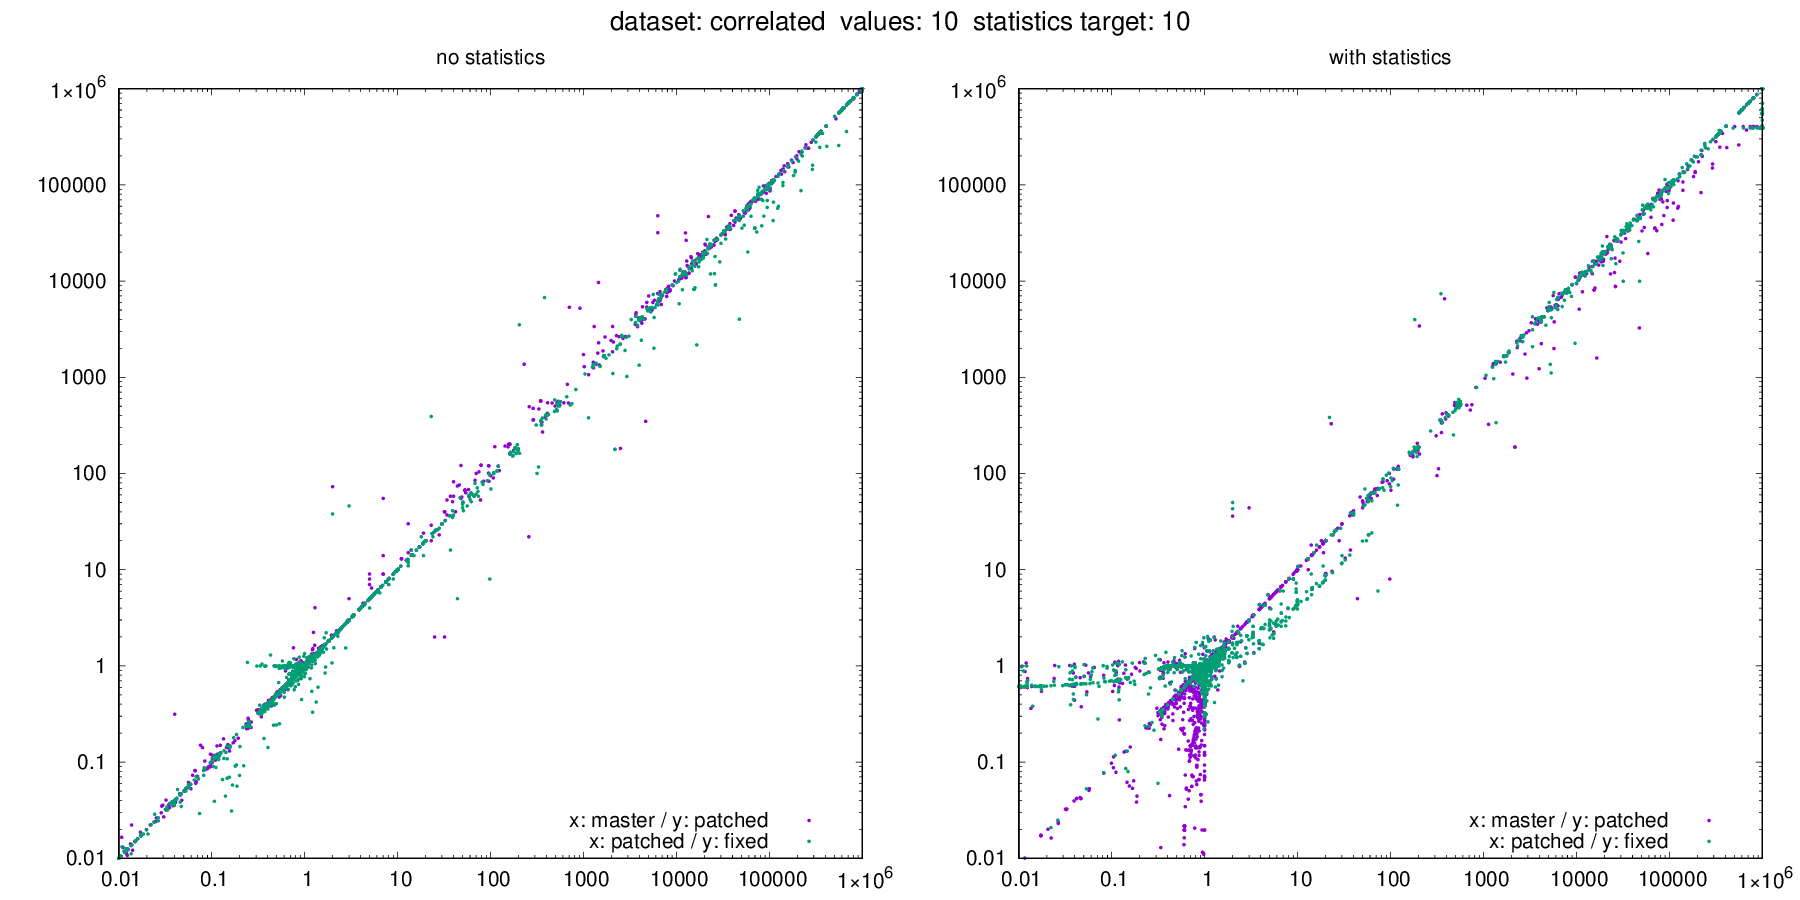

The file beside this chart, header and first rows:
dataset, target, values, seed, m_error_no_stats, m_error_with_stats, p_error_no_stats, p_error_with_stats, f_error_no_stats, f_error_with_stats, m_actual, m_estimate_no_stats, m_estimate_with_stats, p_actual, p_estimate_no_stats, p_estimate_with_stats, f_actual, f_estimate_no_stats, f_estimate_with_stats
correlated, 10, 10, 31, 179206, 174986, 170774, 180117, 177362, 182040, 0, 179206, 174986, 0, 170774, 180117, 0, 177362, 182040
correlated, 10, 10, 778, 996579, 996776, 996776, 996579, 996579, 390966, 0, 996579, 996776, 0, 996776, 996579, 0, 996579, 390966
correlated, 10, 10, 1026, 0.3366, 0.3367, 0.3367, 0.9265, 0.3366, 0.9402, 1000000, 336637, 336704, 1000000, 336704, 926473, 1000000, 336637, 940237
correlated, 10, 10, 1676, 0.3366, 0.3367, 0.3367, 0.9186, 0.3366, 0.9324, 1000000, 336637, 336704, 1000000, 336704, 918561, 1000000, 336637, 932363
correlated, 10, 10, 2557, 331637, 331703, 331703, 331637, 331637, 331637, 0, 331637, 331703, 0, 331703, 331637, 0, 331637, 331637
correlated, 10, 10, 3280, 37034, 37041, 37041, 37034, 37034, 37034, 0, 37034, 37041, 0, 37041, 37034, 0, 37034, 37034
correlated, 10, 10, 3460, 1704, 2482, 2623, 2544, 2197, 2603, 0, 1704, 2482, 0, 2623, 2544, 0, 2197, 2603
correlated, 10, 10, 3699, 703642, 703781, 703781, 703642, 703642, 703642, 0, 703642, 703781, 0, 703781, 703642, 0, 703642, 703642
correlated, 10, 10, 3725, 407372, 407452, 407452, 407372, 407372, 407372, 0, 407372, 407452, 0, 407452, 407372, 0, 407372, 407372
correlated, 10, 10, 3930, 1.093, 0.6837, 1.084, 0.6666, 1.089, 0.6762, 866888, 947909, 592686, 867503, 940315, 578299, 867187, 944356, 586410
correlated, 10, 10, 4088, 0.3223, 0.3191, 0.3187, 0.3198, 0.3207, 0.9254, 1000000, 322266, 319068, 1000000, 318681, 319834, 1000000, 320718, 925392
correlated, 10, 10, 4113, 0.9712, 0.9648, 0.9641, 0.3749, 0.9681, 0.966, 1000000, 971170, 964839, 1000000, 964065, 374856, 1000000, 968075, 966026
correlated, 10, 10, 4718, 1.279, 1.264, 1.269, 1.995, 1.271, 1.981, 300402, 384188, 379734, 300418, 381146, 599190, 300985, 382426, 596166
correlated, 10, 10, 5066, 0.4074, 0.4075, 0.4075, 0.4074, 0.4074, 0.9999, 1000000, 407372, 407452, 1000000, 407452, 407372, 1000000, 407372, 999912
correlated, 10, 10, 5972, 995825, 995996, 995965, 995832, 995815, 995831, 0, 995825, 995996, 0, 995965, 995832, 0, 995815, 995831
correlated, 10, 10, 6173, 995468, 995665, 995665, 995468, 995468, 389855, 0, 995468, 995665, 0, 995665, 995468, 0, 995468, 389855
correlated, 10, 10, 6281, 1.29, 2.763, 4.027, 1.538, 1.54, 1.695, 16962, 21885, 46865, 17174, 69155, 26422, 16879, 25988, 28616
correlated, 10, 10, 6308, 0.3617, 0.3618, 0.362, 0.9373, 0.3619, 0.956, 930631, 336637, 336704, 930157, 336704, 871837, 930210, 336637, 889245
correlated, 10, 10, 6713, 407372, 407452, 407452, 407372, 407372, 407372, 0, 407372, 407452, 0, 407452, 407372, 0, 407372, 407372
correlated, 10, 10, 6944, 0.1491, 0.1583, 0.1522, 0.1437, 0.1476, 0.7581, 1000000, 149116, 158330, 1000000, 152169, 143743, 1000000, 147624, 758104
correlated, 10, 10, 6996, 1.61, 1.566, 1.581, 1.587, 1.59, 1.57, 303355, 488527, 475101, 303231, 479314, 481364, 304017, 483265, 477196
correlated, 10, 10, 7312, 556, 556, 556, 556, 556, 556, 0, 556, 556, 0, 556, 556, 0, 556, 556
correlated, 10, 10, 8711, 994937, 995134, 995134, 994937, 994937, 389324, 0, 994937, 995134, 0, 995134, 994937, 0, 994937, 389324
correlated, 10, 10, 8717, 994937, 995134, 995134, 994937, 994937, 389324, 0, 994937, 995134, 0, 995134, 994937, 0, 994937, 389324
correlated, 10, 10, 8743, 4975, 4976, 4976, 4975, 4975, 4975, 0, 4975, 4976, 0, 4976, 4975, 0, 4975, 4975
correlated, 10, 10, 9121, 110546, 110568, 110568, 110546, 110546, 110546, 0, 110546, 110568, 0, 110568, 110546, 0, 110546, 110546
correlated, 10, 10, 9240, 0.2661, 0.2545, 0.2614, 0.000001, 0.2621, 0.5925, 1000000, 266075, 254466, 1000000, 261361, 1, 1000000, 262140, 592470
correlated, 10, 10, 9995, 0.3361, 0.3362, 0.3362, 0.3333, 0.3361, 0.9324, 1000000, 336147, 336171, 1000000, 336168, 333304, 1000000, 336117, 932363
correlated, 10, 10, 10480, 0.2466, 0.2496, 0.2851, 0.8632, 0.2628, 0.2147, 61588, 15189, 15371, 61575, 17555, 53151, 61310, 16115, 13164
correlated, 10, 10, 10558, 0.007689, 0.007005, 0.007171, 1.035, 0.007335, 0.9567, 49682, 382, 348, 49923, 358, 51662, 50168, 368, 47996
correlated, 10, 10, 11150, 1.078, 1.078, 1.078, 1.082, 1.078, 1.082, 923139, 994918, 995115, 923077, 995115, 998827, 923336, 994918, 998858
correlated, 10, 10, 11390, 994921, 995118, 995118, 994921, 994921, 389307, 0, 994921, 995118, 0, 995118, 994921, 0, 994921, 389307
correlated, 10, 10, 11692, 0.1094, 0.1075, 0.105, 0.8924, 0.109, 0.9058, 650007, 71105, 69847, 650018, 68233, 580092, 649750, 70838, 588561
correlated, 10, 10, 12636, 0.7036, 0.7038, 0.7038, 0.1184, 0.7036, 0.9999, 1000000, 703642, 703781, 1000000, 703781, 118385, 1000000, 703642, 999912
correlated, 10, 10, 12672, 0.7036, 0.7038, 0.7038, 0.1184, 0.7036, 0.9999, 1000000, 703642, 703781, 1000000, 703781, 118385, 1000000, 703642, 999912
correlated, 10, 10, 13387, 1667, 1667, 1667, 1667, 1667, 1667, 0, 1667, 1667, 0, 1667, 1667, 0, 1667, 1667
correlated, 10, 10, 14550, 1.132, 1.132, 1.133, 1.135, 1.132, 0.7949, 881921, 998429, 998654, 881308, 998685, 999912, 881926, 998562, 701054
correlated, 10, 10, 14794, 329979, 330045, 330045, 329979, 330008, 330008, 0, 329979, 330045, 0, 330045, 329979, 0, 330008, 330008
correlated, 10, 10, 15102, 1.422, 1.43, 1.451, 1.279, 1.43, 1.263, 550140, 782198, 786750, 549789, 797790, 703409, 549684, 786289, 694421
correlated, 10, 10, 15105, 1.148, 1.157, 1.151, 1.094, 1.151, 1.044, 749783, 860445, 867465, 750329, 863289, 820537, 749296, 862417, 782101
correlated, 10, 10, 15106, 125950, 181862, 128730, 121873, 125188, 121335, 0, 125950, 181862, 0, 128730, 121873, 0, 125188, 121335
correlated, 10, 10, 15445, 37034, 37041, 37041, 37034, 37037, 37037, 0, 37034, 37041, 0, 37041, 37034, 0, 37037, 37037
correlated, 10, 10, 15451, 37034, 37041, 37041, 37034, 37037, 37037, 0, 37034, 37041, 0, 37041, 37034, 0, 37037, 37037
correlated, 10, 10, 15507, 0.7561, 0.7562, 0.7566, 1.075, 0.7565, 1.075, 930631, 703642, 703781, 930157, 703781, 999912, 930210, 703704, 1000000
correlated, 10, 10, 16348, 0.3039, 0.345, 0.3452, 0.291, 0.3163, 0.3017, 133799, 40663, 46163, 133450, 46067, 38830, 133315, 42167, 40222
correlated, 10, 10, 18072, 0.3334, 0.3372, 0.3297, 0.1719, 0.3365, 0.7428, 1000000, 333384, 337150, 1000000, 329663, 171893, 1000000, 336530, 742758
correlated, 10, 10, 18273, 0.234, 0.2527, 0.2485, 0.2246, 0.2326, 0.236, 1000000, 234030, 252698, 1000000, 248453, 224626, 1000000, 232566, 236031
correlated, 10, 10, 18542, 1.11, 1.09, 1.068, 1.115, 1.099, 1.129, 630343, 699654, 687018, 629868, 672564, 702437, 629830, 692256, 710865
correlated, 10, 10, 18841, 0.3231, 0.338, 0.346, 0.3168, 0.3264, 0.3119, 369657, 119434, 124949, 370132, 128076, 117267, 370170, 120833, 115444
correlated, 10, 10, 19220, 0.3599, 0.3609, 0.3616, 0.3605, 0.3583, 0.9608, 1000000, 359921, 360875, 1000000, 361624, 360527, 1000000, 358343, 960758
correlated, 10, 10, 19229, 0.3792, 0.4063, 0.3838, 0.3806, 0.3803, 0.9831, 1000000, 379172, 406266, 1000000, 383760, 380580, 1000000, 380257, 983089
correlated, 10, 10, 19671, 0.5577, 0.5578, 0.5578, 0.000001, 0.5578, 1, 1000000, 557729, 557839, 1000000, 557839, 1, 1000000, 557778, 1000000
correlated, 10, 10, 19696, 34, 51, 53, 47, 41, 47, 0, 34, 51, 0, 53, 47, 0, 41, 47
correlated, 10, 10, 19699, 70, 83, 100, 82, 77, 73, 0, 70, 83, 0, 100, 82, 0, 77, 73
correlated, 10, 10, 20023, 6301, 26205, 47765, 8788, 9121, 9950, 0, 6301, 26205, 0, 47765, 8788, 0, 9121, 9950
correlated, 10, 10, 20482, 1.238, 1.266, 1.24, 1.167, 1.24, 1.204, 19687, 24368, 24923, 19920, 24703, 23242, 19622, 24341, 23620
correlated, 10, 10, 21004, 33100, 33038, 31762, 31544, 32600, 33601, 0, 33100, 33038, 0, 31762, 31544, 0, 32600, 33601
correlated, 10, 10, 21032, 0.3335, 0.3336, 0.3336, 0.3335, 0.3335, 0.3336, 1000000, 333497, 333606, 1000000, 333612, 333529, 1000000, 333547, 333559
correlated, 10, 10, 22338, 0.8937, 0.8977, 0.8931, 0.000001, 0.893, 1, 1000000, 893699, 897728, 1000000, 893135, 1, 1000000, 892963, 1000000
correlated, 10, 10, 22889, 1.81, 1.81, 1.812, 1.819, 1.812, 1.093, 550140, 995777, 995988, 549789, 996013, 999912, 549684, 995882, 601019
... 3,615 more rows
